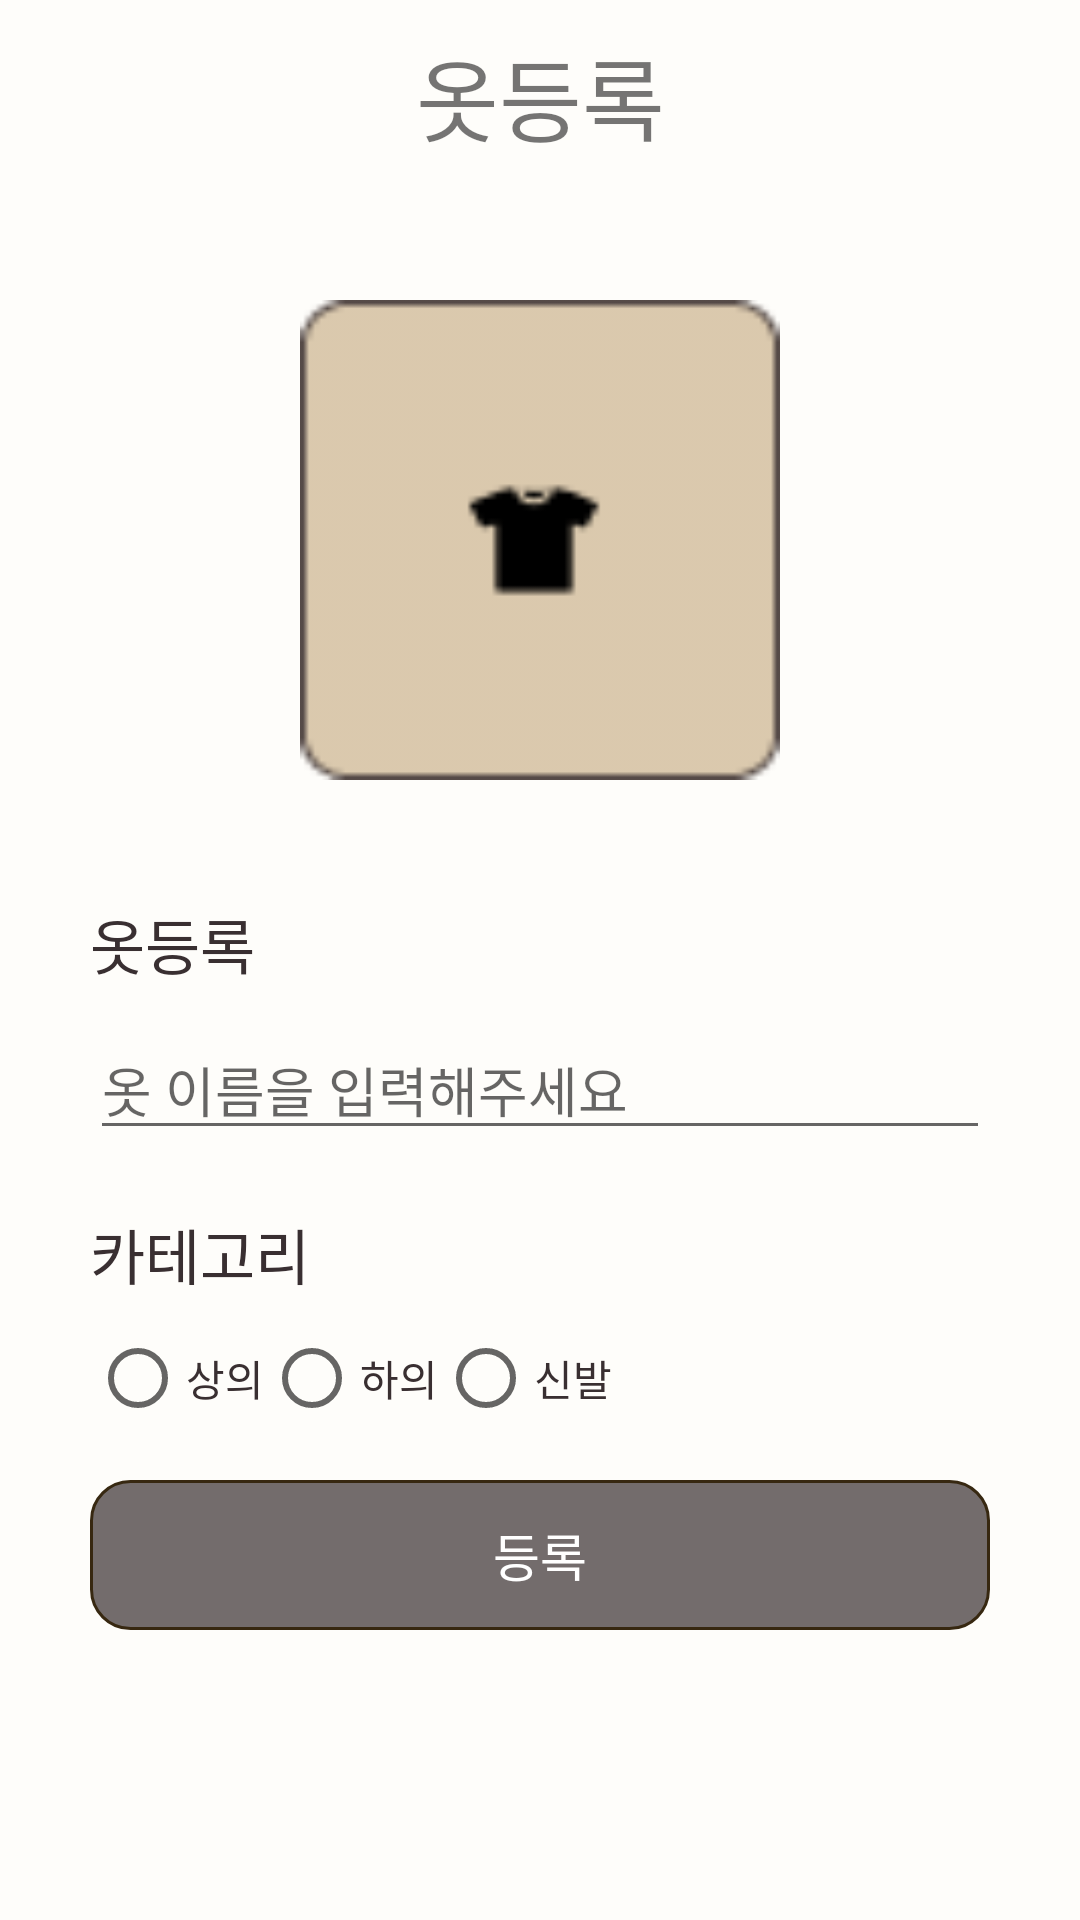

Here is an Android app screen rendered from its layout file. Give the layout XML and the strings, colors and styles it references.
<!-- AndroidManifest.xml: application theme Theme.AppCompat.Light.NoActionBar -->
<!-- res/layout/mycloset_post_clothes.xml -->
<?xml version="1.0" encoding="utf-8"?>

<LinearLayout xmlns:android="http://schemas.android.com/apk/res/android"
    xmlns:app="http://schemas.android.com/apk/res-auto"
    xmlns:tools="http://schemas.android.com/tools"
    android:layout_width="match_parent"
    android:layout_height="match_parent"
    android:background="@color/color_background"
    android:orientation="vertical"
    tools:context=".ui.mycloset.PostClothesActivity">
    <TextView
        android:layout_marginTop="10dp"
        android:textAlignment="center"
        android:textSize="30sp"
        android:layout_width="match_parent"
        android:layout_height="40dp"
        android:text="옷등록"/>
    <ImageView
        android:layout_marginTop="50dp"
        android:id="@+id/post_clothes_img"
        android:layout_width="160dp"
        android:layout_height="160dp"
        android:background="@drawable/clothes_wrap"
        android:layout_gravity="center"/>
    <LinearLayout
        android:layout_width="match_parent"
        android:layout_height="match_parent"
        android:padding="30dp"
        android:orientation="vertical">
        <TextView
            android:layout_marginTop="10dp"
            android:textSize="20sp"
            android:layout_width="match_parent"
            android:textColor="@color/color_text"
            android:layout_height="40dp"
            android:text="옷등록"/>
        <EditText
            android:id="@+id/post_clothes_name"
            android:layout_width="match_parent"
            android:layout_height="wrap_content"
            android:inputType="textEmailAddress"
            android:layout_marginBottom="10dp"
            android:hint="옷 이름을 입력해주세요"/>
        <TextView
            android:layout_marginTop="10dp"
            android:textSize="20sp"
            android:layout_width="match_parent"
            android:layout_height="40dp"
            android:textColor="@color/color_text"
            android:text="카테고리"/>
        <RadioGroup
            android:id="@+id/post_radio_group"
            android:layout_width="match_parent"
            android:layout_height="50dp"
            android:orientation="horizontal">
            <RadioButton
                android:id="@+id/post_top_radio"
                android:layout_width="wrap_content"
                android:layout_height="wrap_content"
                android:textColor="@color/color_text"
                android:text="상의" />
            <RadioButton
                android:id="@+id/post_bottom_radio"
                android:layout_width="wrap_content"
                android:layout_height="wrap_content"
                android:textColor="@color/color_text"
                android:text="하의" />
            <RadioButton
                android:id="@+id/post_shoes_radio"
                android:layout_width="wrap_content"
                android:layout_height="wrap_content"
                android:textColor="@color/color_text"
                android:text="신발" />
        </RadioGroup>
        <Button
            android:id="@+id/post_clothes_btn"
            android:layout_width="match_parent"
            android:layout_height="wrap_content"
            android:background="@drawable/register_button"
            android:textColor="#ffffff"
            android:textSize="17sp"
            android:text="등록"/>
    </LinearLayout>

</LinearLayout>
<!-- resources referenced by this layout -->
<resources>
  <color name="color_background">#CCFFFEFA</color>
  <color name="color_text">#392F31</color>
  <!-- drawable clothes_wrap: png bitmap (drawable-v24, 1230 bytes) -->
  <!-- drawable register_button (drawable-v24) -->
  <?xml version="1.0" encoding="utf-8"?>
  <shape xmlns:android="http://schemas.android.com/apk/res/android" android:shape="rectangle" >
      <corners
          android:radius="13dp"
          />
      <solid
          android:color="@color/color_btn"
          />
      <padding
          android:left="0dp"
          android:top="0dp"
          android:right="0dp"
          android:bottom="0dp"
          />
      <size
          android:width="300dp"
          android:height="50dp"
          />
      <stroke
          android:width="1dp"
          android:color="@color/color_line"
          />
  </shape>
  <color name="color_btn">#B3392F31</color>
  <color name="color_line">#372811</color>
</resources>
